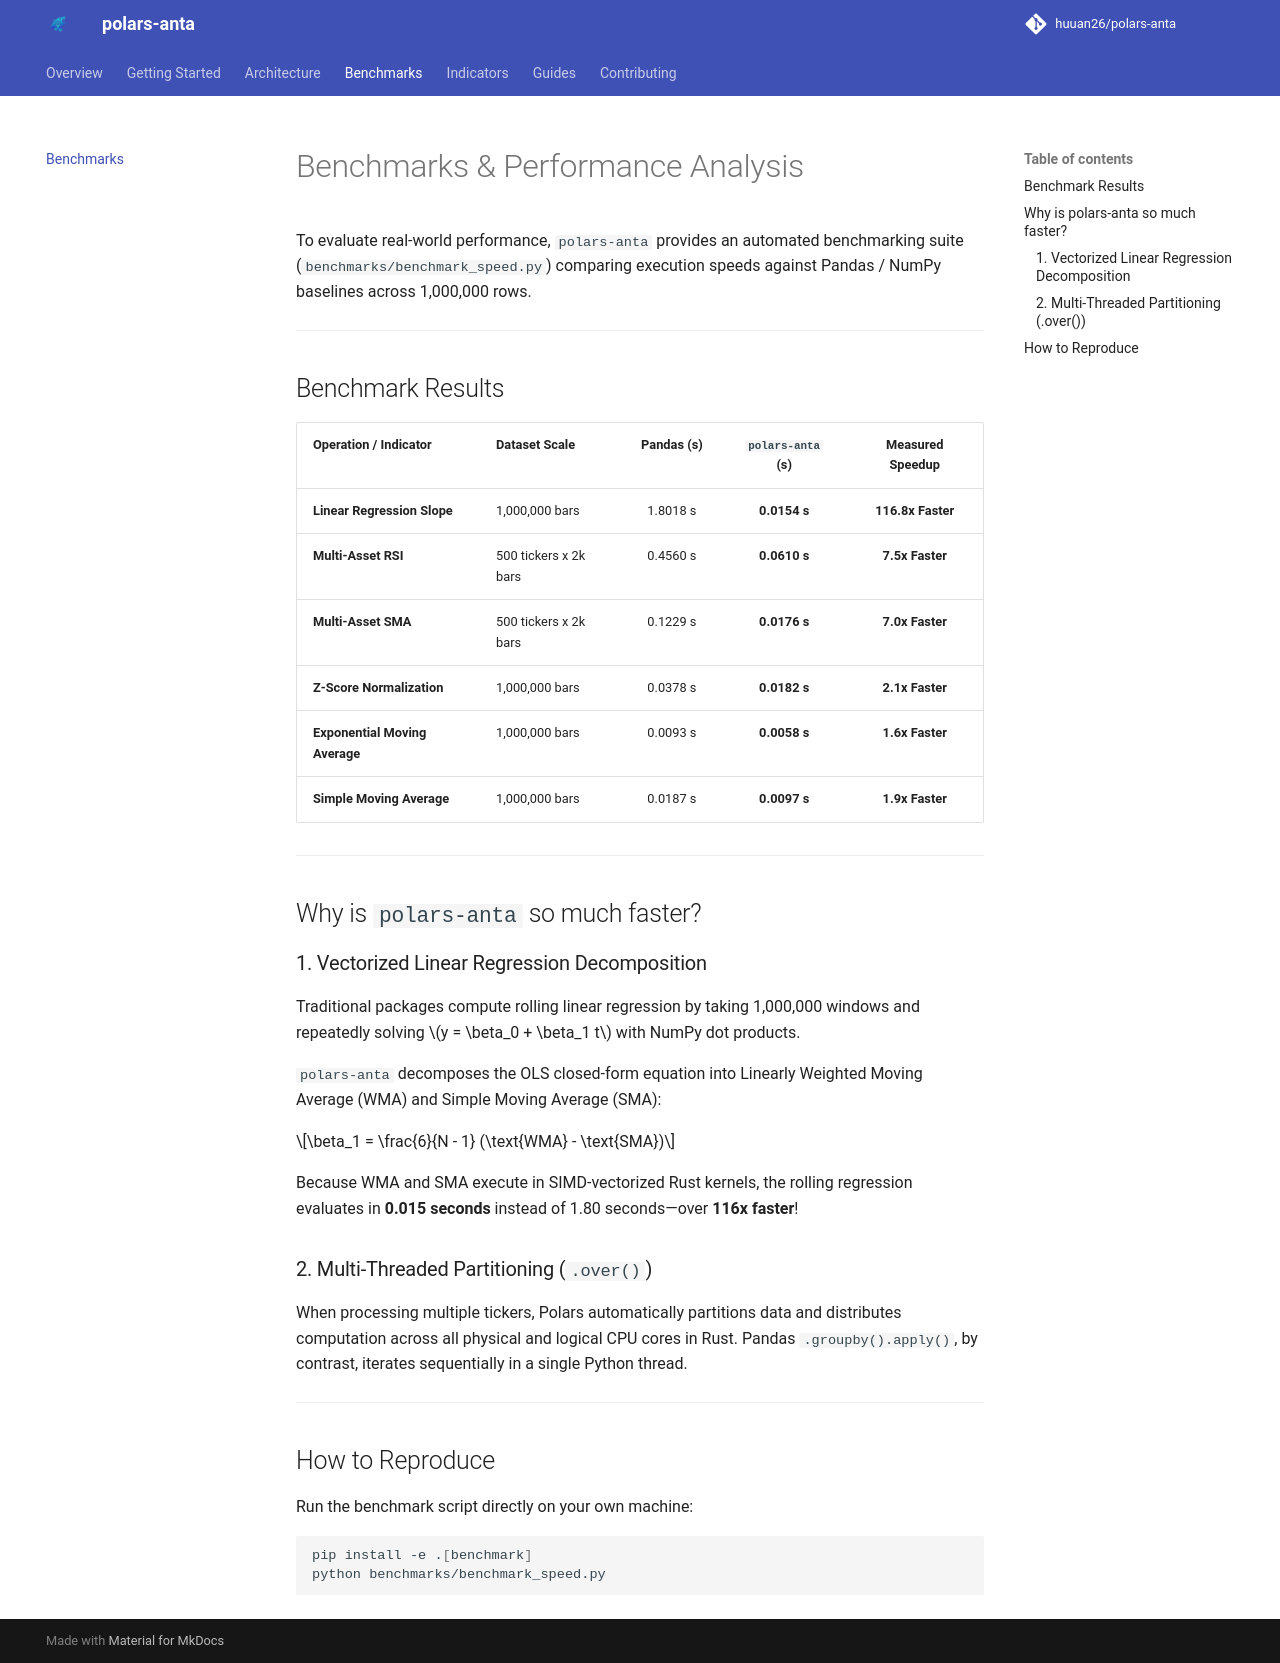

repository: HarshRajSinghania/polars-anta · page: benchmarks/index.html · generator: mkdocs

# Benchmarks & Performance Analysis

To evaluate real-world performance, `polars-anta` provides an automated benchmarking suite (`benchmarks/benchmark_speed.py`) comparing execution speeds against Pandas / NumPy baselines across 1,000,000 rows.

---

## Benchmark Results

| Operation / Indicator | Dataset Scale | Pandas (s) | `polars-anta` (s) | Measured Speedup |
| :--- | :--- | :---: | :---: | :---: |
| **Linear Regression Slope** | 1,000,000 bars | 1.8018 s | **0.0154 s** | **116.8x Faster** |
| **Multi-Asset RSI** | 500 tickers x 2k bars | 0.4560 s | **0.0610 s** | **7.5x Faster** |
| **Multi-Asset SMA** | 500 tickers x 2k bars | 0.1229 s | **0.0176 s** | **7.0x Faster** |
| **Z-Score Normalization** | 1,000,000 bars | 0.0378 s | **0.0182 s** | **2.1x Faster** |
| **Exponential Moving Average** | 1,000,000 bars | 0.0093 s | **0.0058 s** | **1.6x Faster** |
| **Simple Moving Average** | 1,000,000 bars | 0.0187 s | **0.0097 s** | **1.9x Faster** |

---

## Why is `polars-anta` so much faster?

### 1. Vectorized Linear Regression Decomposition
Traditional packages compute rolling linear regression by taking 1,000,000 windows and repeatedly solving $y = \beta_0 + \beta_1 t$ with NumPy dot products.

`polars-anta` decomposes the OLS closed-form equation into Linearly Weighted Moving Average (WMA) and Simple Moving Average (SMA):

$$\beta_1 = \frac{6}{N - 1} (\text{WMA} - \text{SMA})$$

Because WMA and SMA execute in SIMD-vectorized Rust kernels, the rolling regression evaluates in **0.015 seconds** instead of 1.80 seconds—over **116x faster**!

### 2. Multi-Threaded Partitioning (`.over()`)
When processing multiple tickers, Polars automatically partitions data and distributes computation across all physical and logical CPU cores in Rust. Pandas `.groupby().apply()`, by contrast, iterates sequentially in a single Python thread.

---

## How to Reproduce

Run the benchmark script directly on your own machine:

```bash
pip install -e .[benchmark]
python benchmarks/benchmark_speed.py
```
